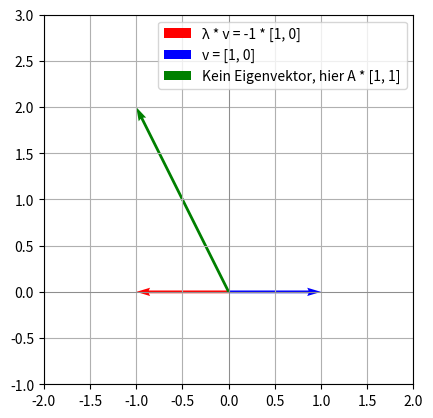

Generate this figure with matplotlib:
import numpy as np
import matplotlib.pyplot as plt

A = np.array([[-1, 0],
              [ 0, 2]])

v = np.array([1, 0])
lambda_v = A @ v  # das Gleiche wie Eigenwert -1 * v

random_v = A @ np.array([1, 1])

plt.figure()
ax = plt.gca()
ax.set_xlim(-2, 2)
ax.set_ylim(-1, 3)
ax.set_aspect("equal")

ax.quiver(
    0,
    0,
    lambda_v[0],
    lambda_v[1],
    angles="xy",
    scale_units="xy",
    scale=1,
    color="red",
    label="λ * v = -1 * [1, 0]",
)

ax.quiver(
    0,
    0,
    v[0],
    v[1],
    angles="xy",
    scale_units="xy",
    scale=1,
    color="blue",
    label="v = [1, 0]",
)

ax.quiver(
    0,
    0,
    random_v[0],
    random_v[1],
    angles="xy",
    scale_units="xy",
    scale=1,
    color="green",
    label="Kein Eigenvektor, hier A * [1, 1]",
)

plt.axhline(0, color="gray", linewidth=0.5)
plt.axvline(0, color="gray", linewidth=0.5)
plt.grid(True)
plt.legend()
plt.savefig("plot_eigen2.png", dpi=100, bbox_inches="tight")
plt.show()
